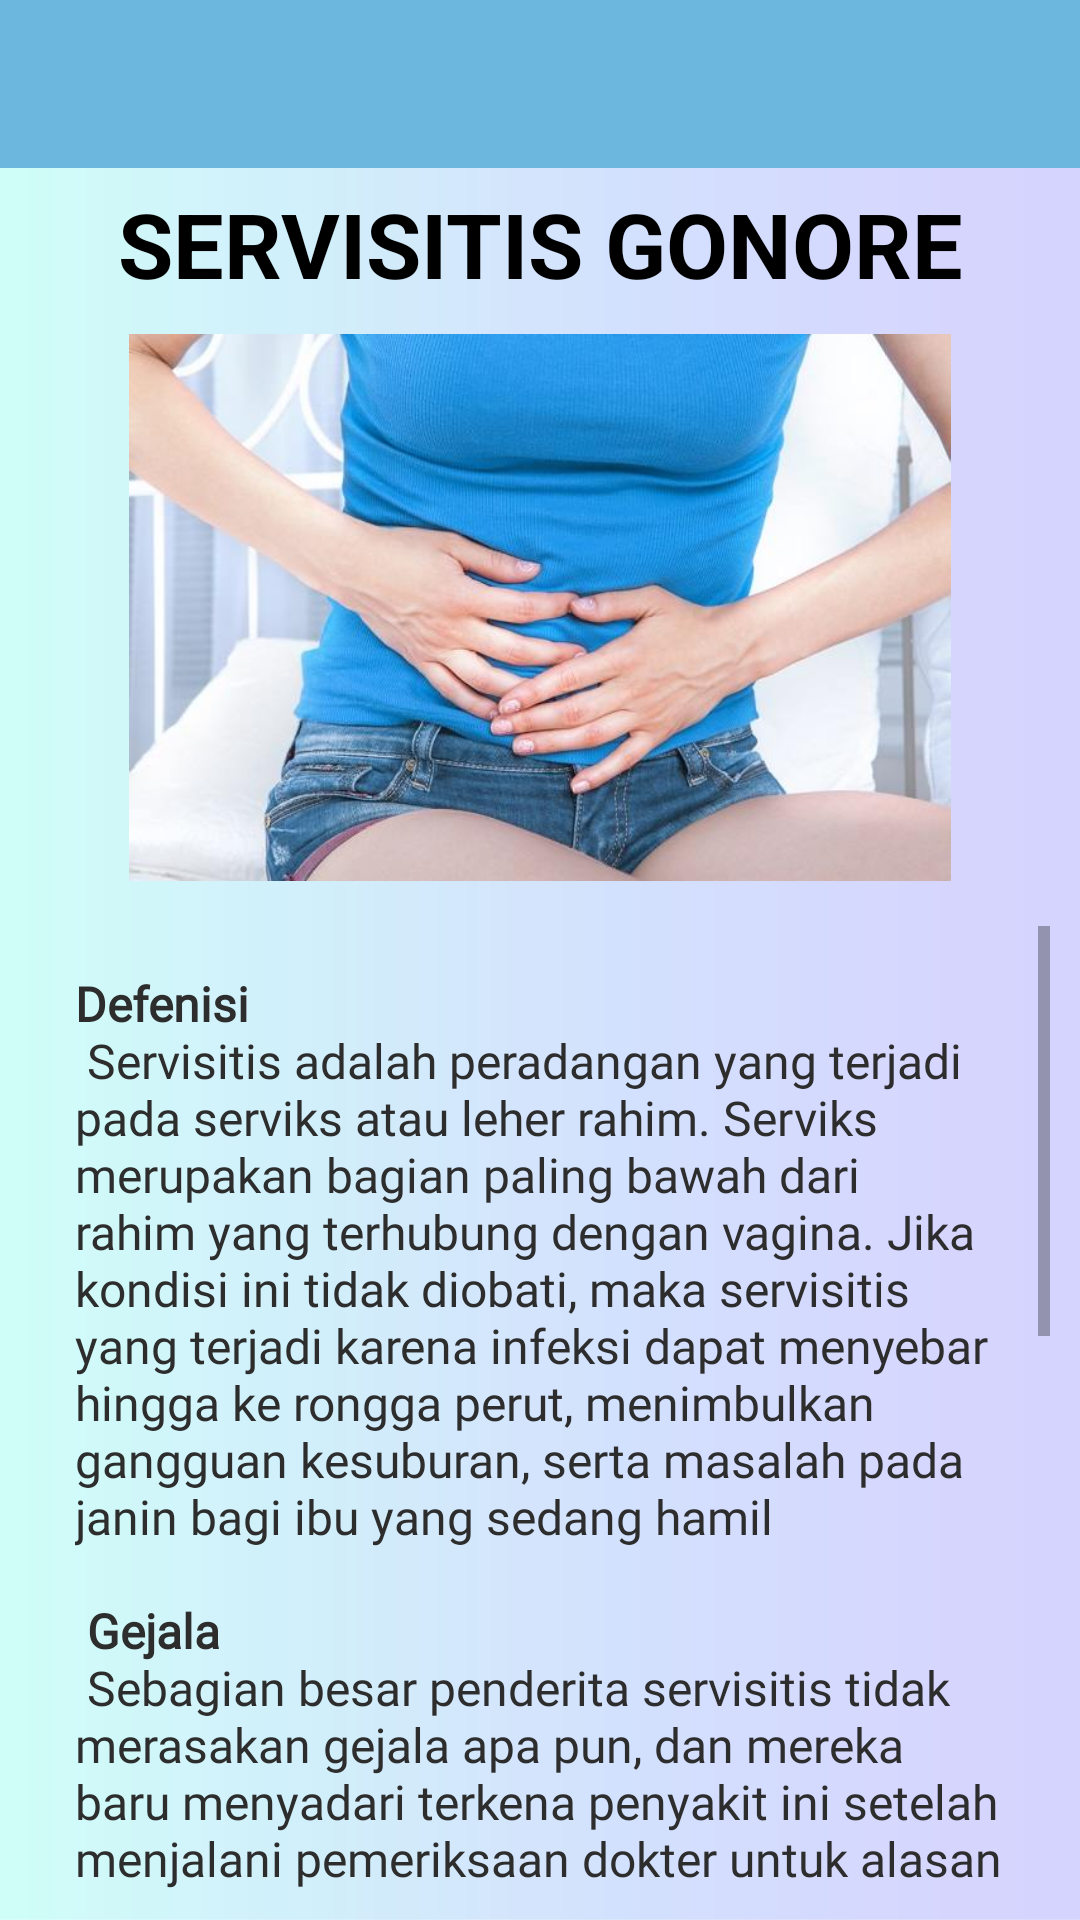

This screen was rendered from an Android layout file. Write that file and the resources it references.
<!-- AndroidManifest.xml: application theme AppTheme -->
<!-- res/layout/activity_servisitis.xml -->
<?xml version="1.0" encoding="utf-8"?>
<LinearLayout xmlns:android="http://schemas.android.com/apk/res/android"
    xmlns:app="http://schemas.android.com/apk/res-auto"
    xmlns:tools="http://schemas.android.com/tools"
    android:layout_width="match_parent"
    android:layout_height="match_parent"
    android:orientation="vertical"
    android:background="@drawable/background_app"
    android:weightSum="10"
    tools:context=".ServisitisActivity">

    <android.support.v7.widget.Toolbar
        android:layout_width="match_parent"
        android:layout_height="wrap_content"
        android:id="@+id/tool"
        android:background="@color/colorBantuan">

    </android.support.v7.widget.Toolbar>

    <TextView
        android:layout_width="match_parent"
        android:layout_height="wrap_content"
        android:padding="5dp"
        android:gravity="center"
        android:textAllCaps="true"
        android:textSize="30sp"
        android:textStyle="bold"
        android:textColor="#000"
        android:text="Servisitis Gonore"/>

    <ImageView
        android:src="@drawable/p14"
        android:layout_width="match_parent"
        android:layout_height="match_parent"
        android:padding="5dp"
        android:layout_weight="6"/>

    <ScrollView
        android:layout_width="match_parent"
        android:layout_height="match_parent"
        android:layout_weight="4"
        android:padding="10dp">

        <LinearLayout
            android:layout_width="match_parent"
            android:layout_height="match_parent"
            android:padding="15dp"
            android:orientation="vertical">

            <TextView
                android:layout_width="match_parent"
                android:layout_height="wrap_content"
                android:textColor="#2d2d2d"
                android:textSize="16sp"
                android:fontFamily="@font/montserrat_regular"
                android:text="@string/Servisitis"/>

        </LinearLayout>

    </ScrollView>

</LinearLayout>
<!-- resources referenced by this layout -->
<resources>
  <color name="colorBantuan">#ff6bb7de</color>
  <!-- drawable background_app: jpg bitmap (drawable, 72859 bytes) -->
  <!-- drawable p14: jpg bitmap (drawable, 34823 bytes) -->
  <string name="Servisitis">
          <b>Defenisi</b>\n
          <br>Servisitis adalah peradangan yang terjadi pada serviks atau leher rahim. Serviks merupakan
              bagian paling bawah dari rahim yang terhubung dengan vagina. Jika kondisi ini tidak diobati,
              maka servisitis yang terjadi karena infeksi dapat menyebar hingga ke rongga perut, menimbulkan
              gangguan kesuburan, serta masalah pada janin bagi ibu yang sedang hamil</br>\n\n
  
          <b>Gejala</b>\n
          <br>Sebagian besar penderita servisitis tidak merasakan gejala apa pun, dan mereka baru menyadari
              terkena penyakit ini setelah menjalani pemeriksaan dokter untuk alasan lain. Sebaliknya,
              ada sebagian penderita yang mengalami atau merasakan gejala servisitis. Di antaranya adalah: </br>\n
  
          <br>1. Keluar cairan dari vagina yang tidak biasa dan dalam jumlah banyak. Cairan ini bisa berwarna
              kuning pucat keabu-abuan yang disertai bau tidak sedap. </br>\n
          <br>2. Buang air kecil yang sering dan menyakitkan. </br>\n
          <br>3. Dispareunia. </br>\n
          <br>4. Perdarahan dari vagina setelah berhubungan seksual. </br>\n
          <br>5. Vagina terasa nyeri.</br>\n
          <br>6. Panggul terasa tertekan. </br>\n
          <br>7. Sakit punggung. </br>\n
          <br>8. Rasa nyeri pada bagian panggul atau perut. </br>\n
          <br>9. Demam.</br>\n\n
  
          <b>Penanganan</b>\n
          Penanganan penyakit ini dengan cara pemberian antibiotik seperti gonore,
          chlamydia, dan vaginosis bakterialis. Pemberian antiviral dan antijamur.
      </string>
  <style name="AppTheme" parent="Theme.AppCompat.Light.NoActionBar">
          
          <item name="colorPrimary">@color/colorPrimary</item>
          <item name="colorPrimaryDark">@color/colorPrimary</item>
          <item name="colorAccent">@color/colorAccent</item>
      </style>
  <color name="colorPrimary">#3896df</color>
  <color name="colorAccent">#2962ff</color>
</resources>
